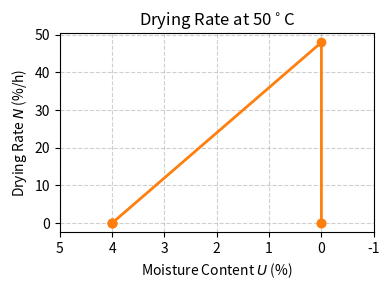
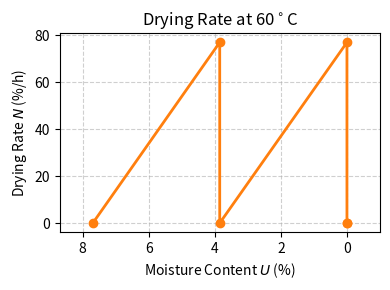
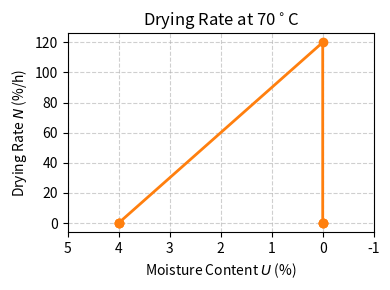

Generate these figures, in order, with matplotlib:
import numpy as np
import matplotlib.pyplot as plt
import os

os.makedirs('Images', exist_ok=True)

# Using exactly the calculated data from the report tables
U_50 = [4.00, 4.00, 4.00, 4.00, 0.00, 0.00, 0.00]
N_50 = [0.00, 0.00, 0.00, 0.00, 48.00, 0.00, 0.00]

U_60 = [7.69, 3.85, 3.85, 0.00, 0.00, 0.00]
N_60 = [0.00, 76.92, 0.00, 76.92, 0.00, 0.00]

U_70 = [4.00, 4.00, 4.00, 0.00, 0.00, 0.00, 0.00]
N_70 = [0.00, 0.00, 0.00, 120.00, 0.00, 0.00, 0.00]

def plot_rate_curve(U, N, temp, filename):
    plt.figure(figsize=(4, 3))
    # N vs U. Standard is U on x-axis (often reading right-to-left, but scatter is fine either way)
    # We sort by U to make the line continuous, or just plot sequence? 
    # Usually drying goes from high U to low U.
    plt.plot(U, N, 'o-', color='#ff7f0e', linewidth=2, markersize=6)
    
    plt.title(f'Drying Rate at {temp}$^\\circ$C')
    plt.xlabel('Moisture Content $U$ (%)')
    plt.ylabel('Drying Rate $N$ (%/h)')
    plt.grid(True, linestyle='--', alpha=0.6)
    # Standard engineering curve reverses x-axis
    plt.xlim(max(U) + 1, -1)
    plt.tight_layout()
    plt.savefig(filename)
    plt.close()

plot_rate_curve(U_50, N_50, 50, 'Images/exp_rate_curve_50.pdf')
plot_rate_curve(U_60, N_60, 60, 'Images/exp_rate_curve_60.pdf')
plot_rate_curve(U_70, N_70, 70, 'Images/exp_rate_curve_70.pdf')
